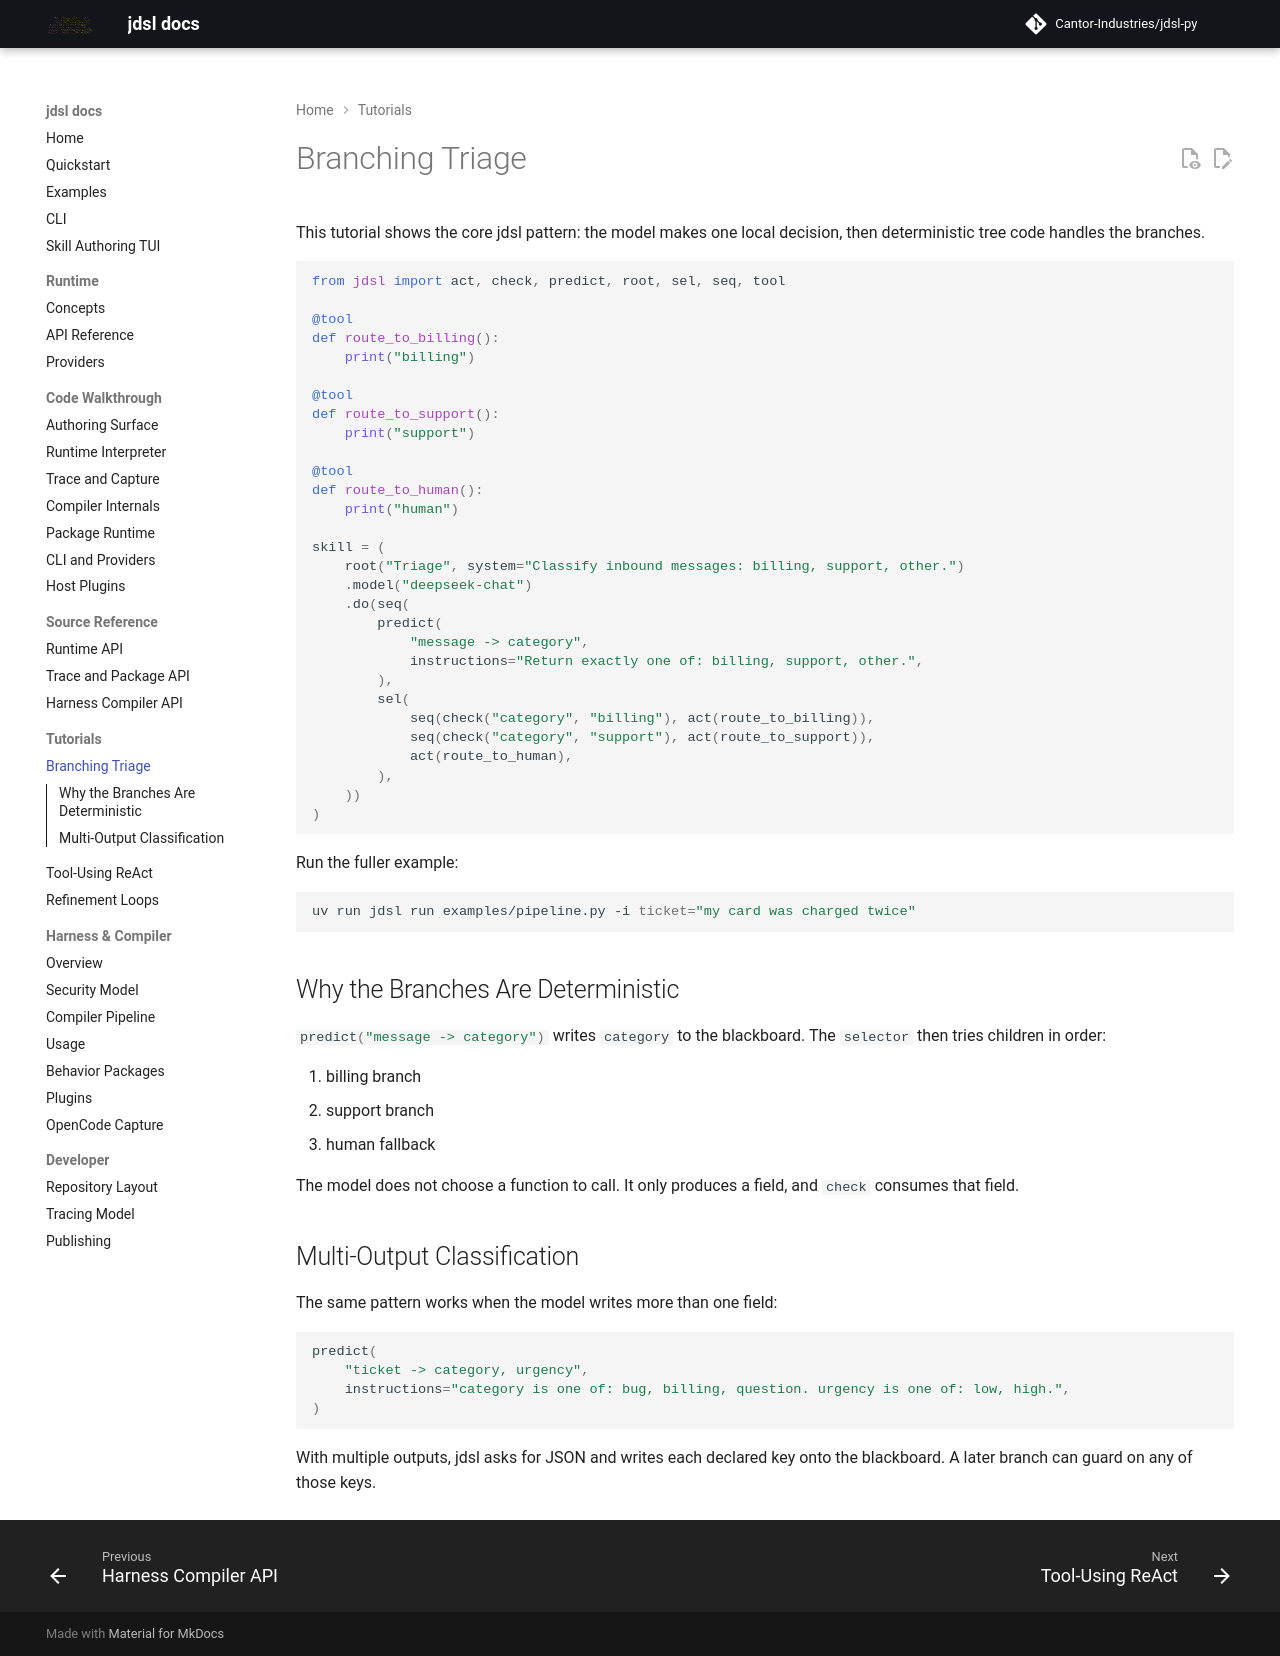

repository: Cantor-Industries/jdsl-py · page: tutorials/branching/index.html · generator: mkdocs

# Branching Triage

This tutorial shows the core jdsl pattern: the model makes one local decision,
then deterministic tree code handles the branches.

```python
from jdsl import act, check, predict, root, sel, seq, tool

@tool
def route_to_billing():
    print("billing")

@tool
def route_to_support():
    print("support")

@tool
def route_to_human():
    print("human")

skill = (
    root("Triage", system="Classify inbound messages: billing, support, other.")
    .model("deepseek-chat")
    .do(seq(
        predict(
            "message -> category",
            instructions="Return exactly one of: billing, support, other.",
        ),
        sel(
            seq(check("category", "billing"), act(route_to_billing)),
            seq(check("category", "support"), act(route_to_support)),
            act(route_to_human),
        ),
    ))
)
```

Run the fuller example:

```bash
uv run jdsl run examples/pipeline.py -i ticket="my card was charged twice"
```

## Why the Branches Are Deterministic

`predict("message -> category")` writes `category` to the blackboard. The
`selector` then tries children in order:

1. billing branch
2. support branch
3. human fallback

The model does not choose a function to call. It only produces a field, and
`check` consumes that field.

## Multi-Output Classification

The same pattern works when the model writes more than one field:

```python
predict(
    "ticket -> category, urgency",
    instructions="category is one of: bug, billing, question. urgency is one of: low, high.",
)
```

With multiple outputs, jdsl asks for JSON and writes each declared key onto the
blackboard. A later branch can guard on any of those keys.
